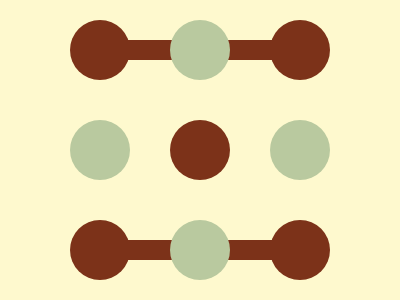

Write the HTML and CSS that draws this image.

<div>
    <i A></i>
    <i A B></i>
    <i A C></i>
    <i A D></i>
    <i A E></i>
    <i F></i>
    <i F G></i>
    <i A H></i>
    <i A H I></i>
    <i A H J></i>
    <i A H K></i>
</div>
<style>
    body {
        margin: 0;
        display: flex;
        justify-content: center;
        align-items: center;
        background: #FEF9CE;
    }

    div {
        width: 400;
        height: 300;
        position: relative;
    }

    [A] {
        position: absolute;
        width: 60;
        height: 60;
        background: #7C3219;
        border-radius: 50%;
        top: 20;
        left: 70;
    }

    [B] {
        left: 270;
    }

    [C] {
        top: 120;
        left: 170;
    }

    [D] {
        top: 220;
    }

    [E] {
        top: 220;
        left: 270;
    }

    [F] {
        position: absolute;
        width: 160;
        height: 20;
        background: #7C3219;
        top: 40;
        left: 120;
    }

    [G] {
        top: 240;
    }

    [H] {
        background: #B9C99F;
        left: 170;
    }

    [I] {
        top: 120;
        left: 70;
    }

    [J] {
        top: 120;
        left: 270;
    }

    [K] {
        top: 220;
        left: 170;
    }
</style>
